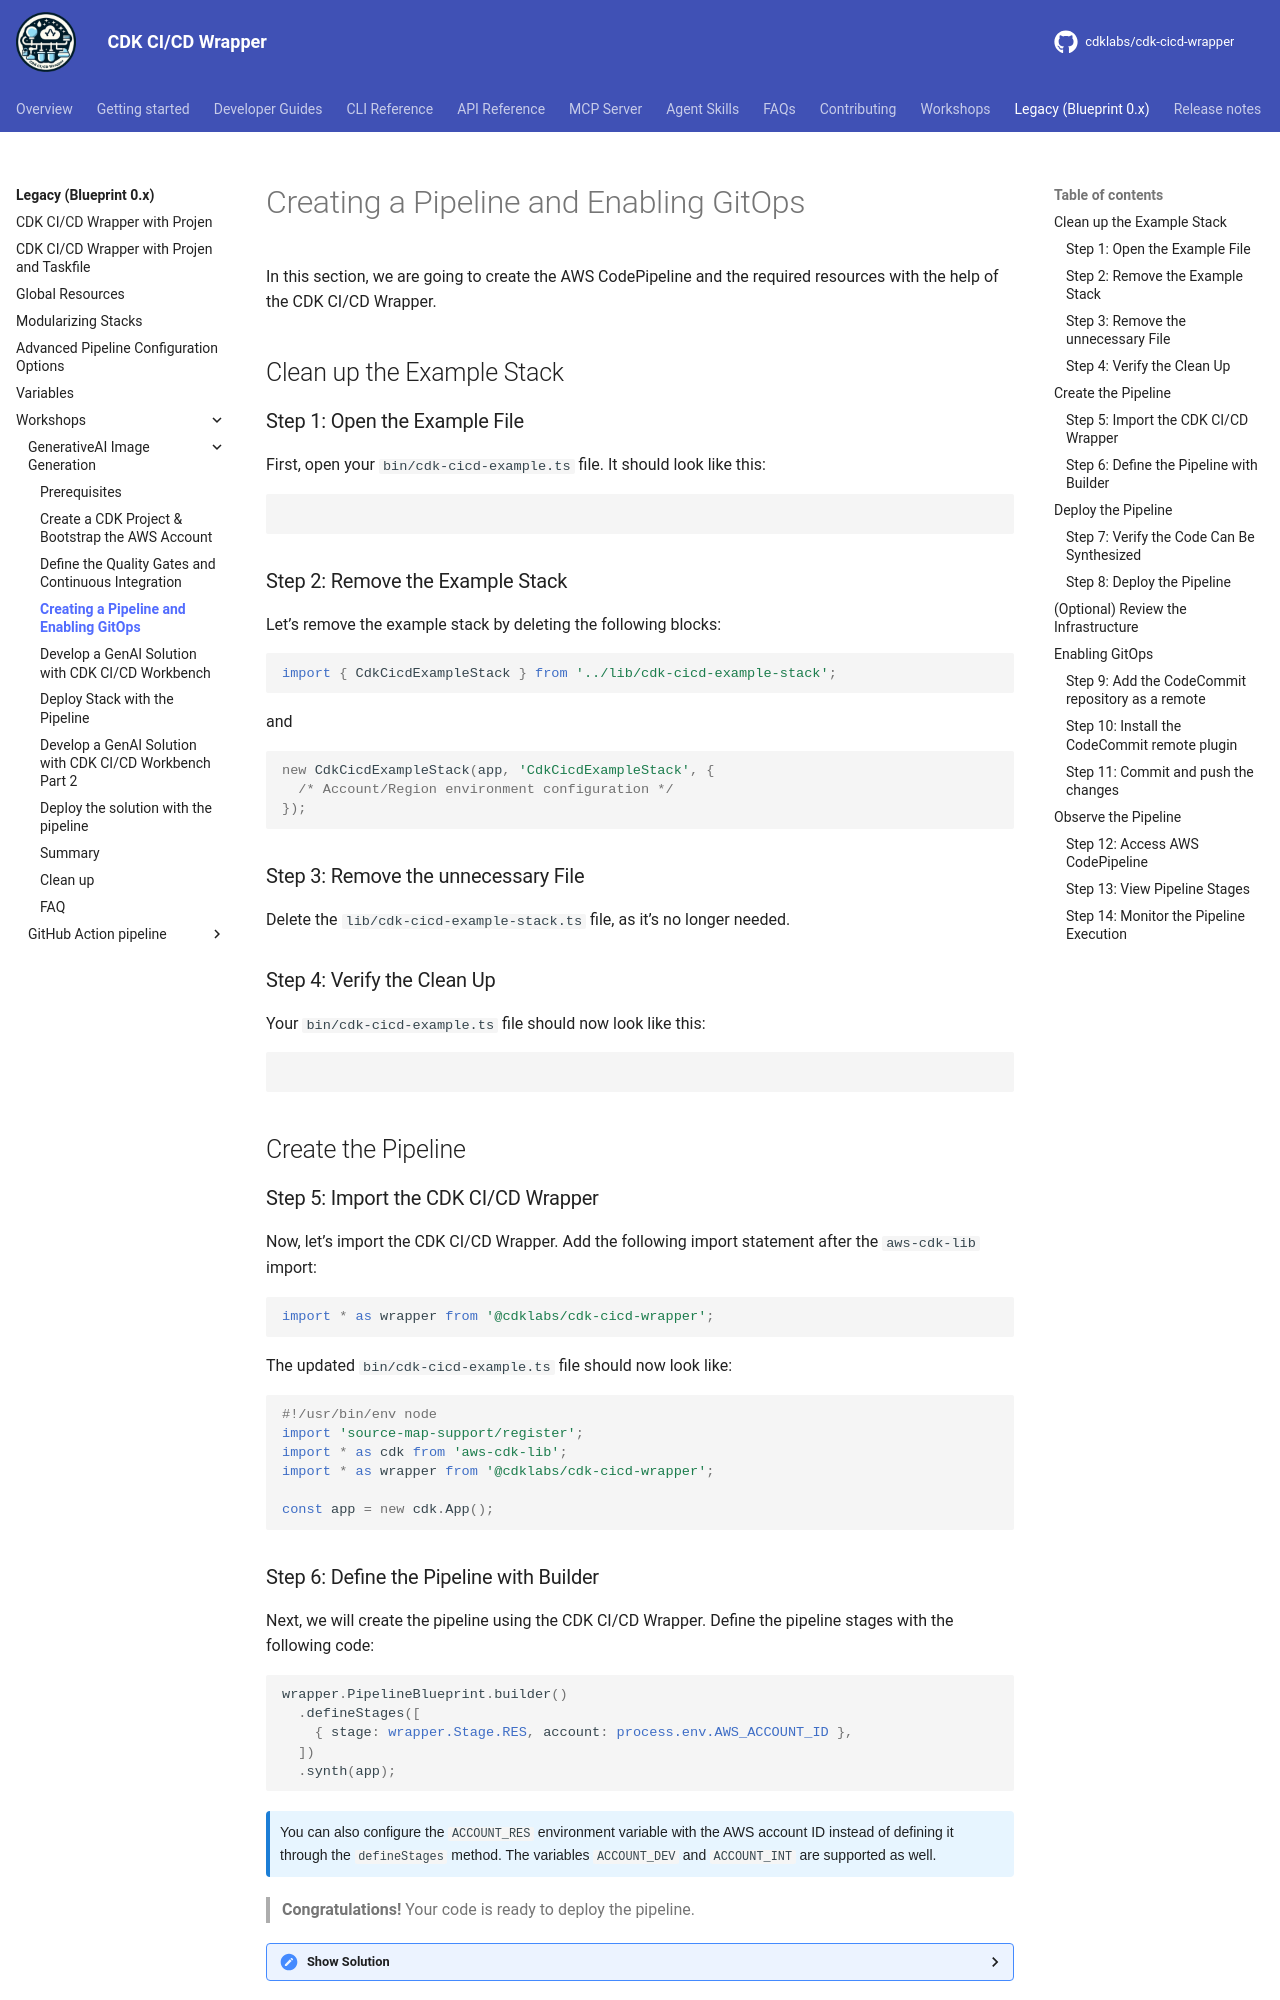

repository: cdklabs/cdk-cicd-wrapper · page: legacy/workshops/basics-lvl300/03-create-pipeline.html · generator: mkdocs

# Creating a Pipeline and Enabling GitOps

In this section, we are going to create the AWS CodePipeline and the required resources with the help of the CDK CI/CD Wrapper.

## Clean up the Example Stack

### Step 1: Open the Example File

First, open your `bin/cdk-cicd-example.ts` file. It should look like this:

```typescript
--8<----
content/workshops/basics-lvl300/assets/code/00-cdk-cicd-example.ts
--8<----
```

### Step 2: Remove the Example Stack

Let’s remove the example stack by deleting the following blocks:

```typescript
import { CdkCicdExampleStack } from '../lib/cdk-cicd-example-stack';
```

and

```typescript
new CdkCicdExampleStack(app, 'CdkCicdExampleStack', {
  /* Account/Region environment configuration */
});
```

### Step 3: Remove the unnecessary File

Delete the `lib/cdk-cicd-example-stack.ts` file, as it’s no longer needed.

### Step 4: Verify the Clean Up

Your `bin/cdk-cicd-example.ts` file should now look like this:

```typescript
--8<----
content/workshops/basics-lvl300/assets/code/01-cdk-cicd-example.ts
--8<----
```

## Create the Pipeline

### Step 5: Import the CDK CI/CD Wrapper

Now, let’s import the CDK CI/CD Wrapper. Add the following import statement after the `aws-cdk-lib` import:

```typescript
import * as wrapper from '@cdklabs/cdk-cicd-wrapper';
```

The updated `bin/cdk-cicd-example.ts` file should now look like:

```typescript
#!/usr/bin/env node
import 'source-map-support/register';
import * as cdk from 'aws-cdk-lib';
import * as wrapper from '@cdklabs/cdk-cicd-wrapper';

const app = new cdk.App();
```
